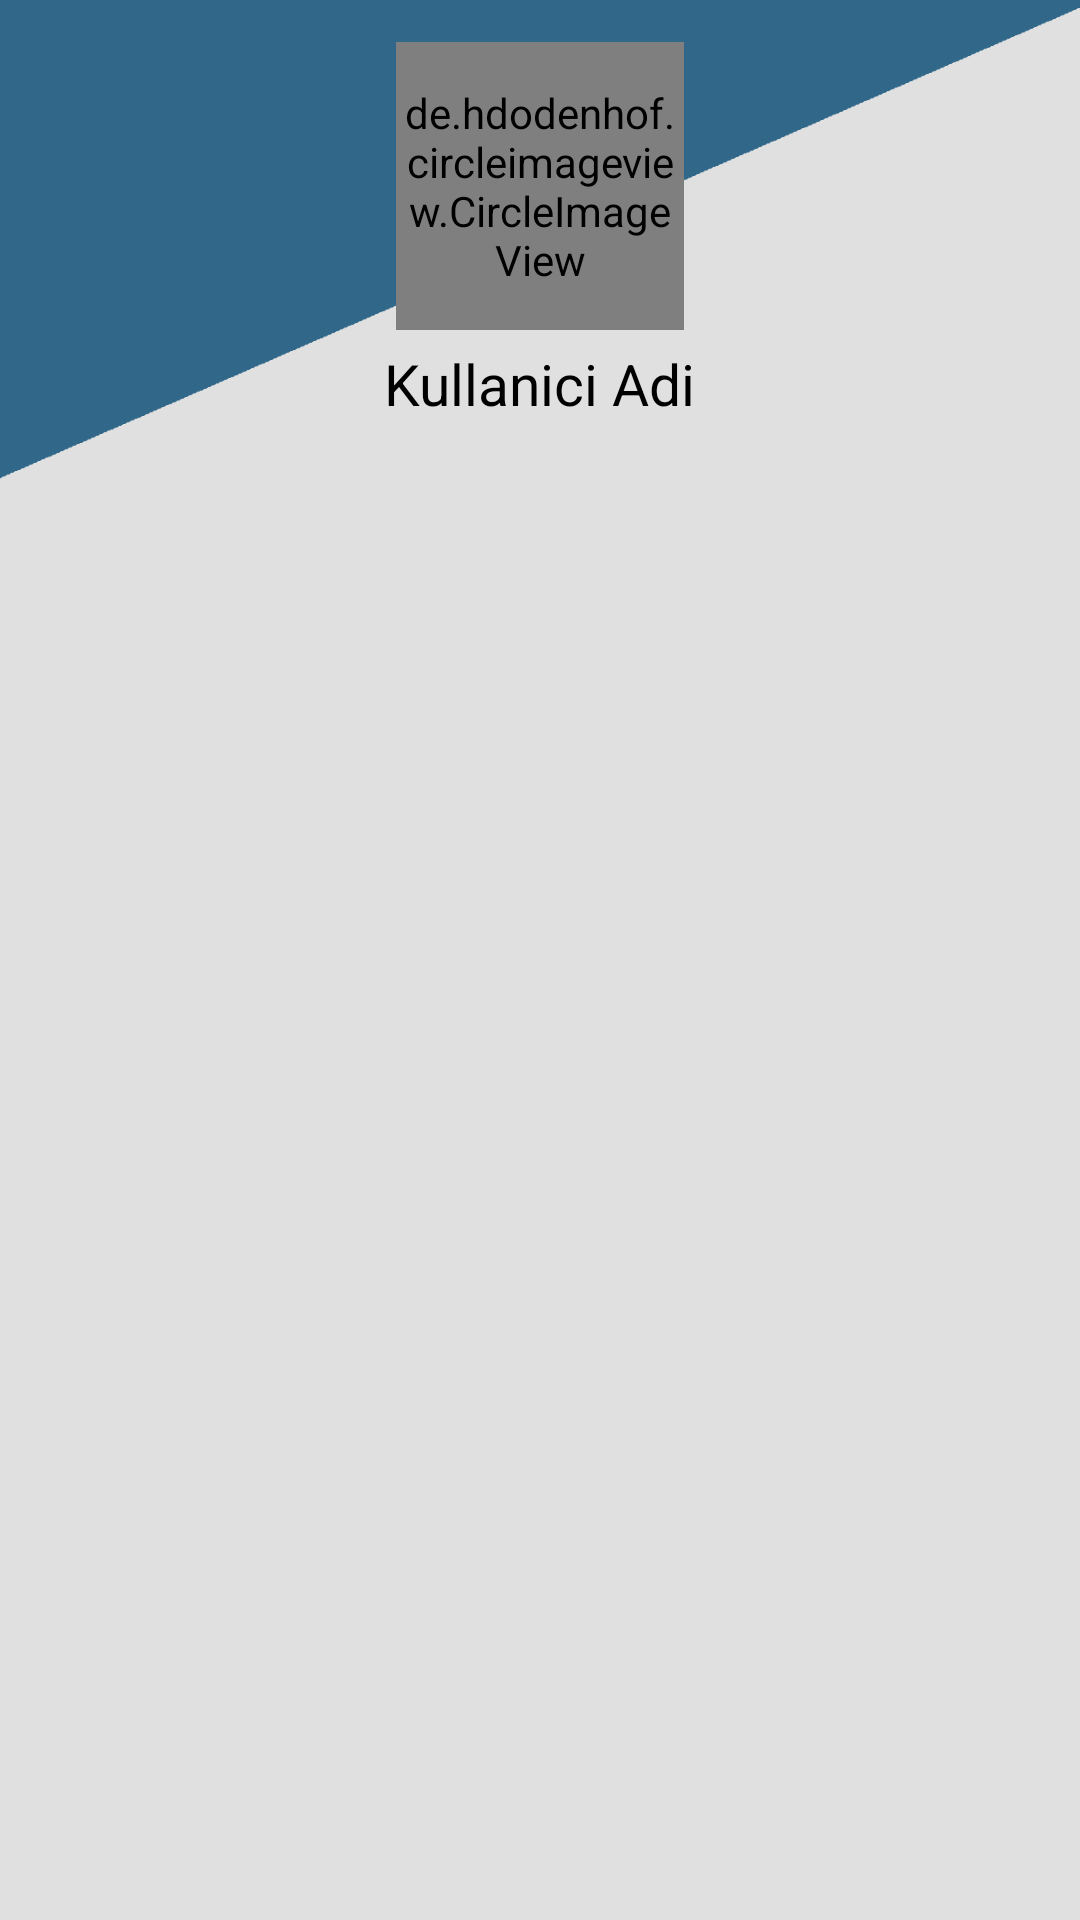

Here is an Android app screen rendered from its layout file. Give the layout XML and the strings, colors and styles it references.
<!-- AndroidManifest.xml: application theme AppTheme -->
<!-- res/layout/activity_main.xml -->
<?xml version="1.0" encoding="utf-8"?>
<android.support.design.widget.CoordinatorLayout

    xmlns:android="http://schemas.android.com/apk/res/android"
    xmlns:app="http://schemas.android.com/apk/res-auto"
    xmlns:tools="http://schemas.android.com/tools"
    android:layout_height="match_parent"
    android:layout_width="match_parent"
    android:background="#e0e0e0">

   <android.support.design.widget.AppBarLayout
       android:layout_width="match_parent"
       android:layout_height="160dp"
       android:fitsSystemWindows="true">
       <android.support.design.widget.CollapsingToolbarLayout
           android:layout_width="match_parent"
           android:layout_height="match_parent"
           app:title="Kullanici Adi"
           android:background="#e0e0e0"
           app:layout_scrollFlags="scroll|exitUntilCollapsed"
           app:expandedTitleGravity="center"
           >

           <ImageView

               android:layout_width="match_parent"
               android:layout_height="match_parent"
               android:scaleType="fitXY"
               android:src="@drawable/background"
               android:tint="@color/colorPrimaryDark"/>

           <LinearLayout
               android:layout_width="match_parent"
               android:layout_height="match_parent"
               android:orientation="vertical"
               android:gravity="center">

               <de.hdodenhof.circleimageview.CircleImageView
                   xmlns:app="http://schemas.android.com/apk/res-auto"
                   android:id="@+id/profilepic"
                   android:layout_width="96dp"
                   android:layout_height="96dp"
                   android:src="@mipmap/ic_launcher"
                   app:civ_border_width="2dp"
                   app:civ_border_color="#e0e0e0"/>


               <TextView
                   android:id="@+id/mainKullaniAdi"
                   android:layout_width="wrap_content"
                   android:layout_height="wrap_content"
                   android:text="Kullanici Adi"
                   android:layout_margin="5dp"
                   android:textSize="19sp"
                   app:layout_collapseMode="pin"
                   android:textColor="#000"/>

           </LinearLayout>


       </android.support.design.widget.CollapsingToolbarLayout>
       
   </android.support.design.widget.AppBarLayout>

    <android.support.v4.widget.NestedScrollView
        android:layout_width="match_parent"
        android:layout_height="wrap_content"
        android:id="@+id/nested_view"
        app:layout_behavior="@string/appbar_scrolling_view_behavior">

        <android.support.v7.widget.RecyclerView
            android:layout_width="match_parent"
            android:layout_height="wrap_content"
            android:id="@+id/main_recycler_view">

        </android.support.v7.widget.RecyclerView>


    </android.support.v4.widget.NestedScrollView>


</android.support.design.widget.CoordinatorLayout>
<!-- resources referenced by this layout -->
<resources>
  <color name="colorPrimaryDark">#31688A</color>
  <!-- drawable background: png bitmap (drawable, 4562 bytes) -->
  <style name="AppTheme" parent="Theme.AppCompat.Light.DarkActionBar">
          
          <item name="colorPrimary">@color/colorPrimary</item>
          <item name="colorPrimaryDark">@color/colorPrimaryDark</item>
          <item name="colorAccent">@color/colorPrimaryDark</item>
      </style>
  <color name="colorPrimary">#31688A</color>
</resources>
